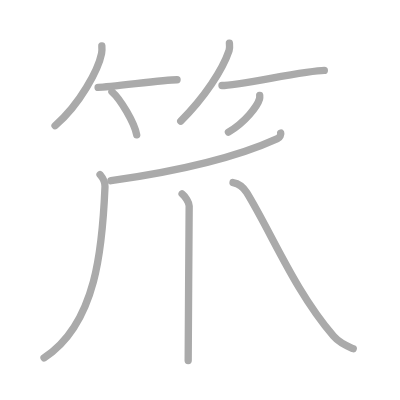
t = 0.00 s
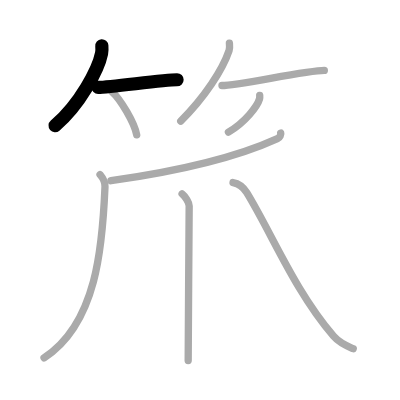
t = 2.00 s
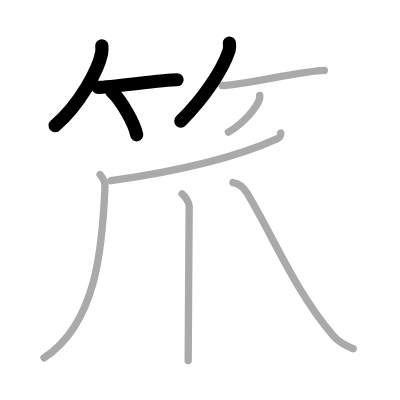
t = 4.00 s
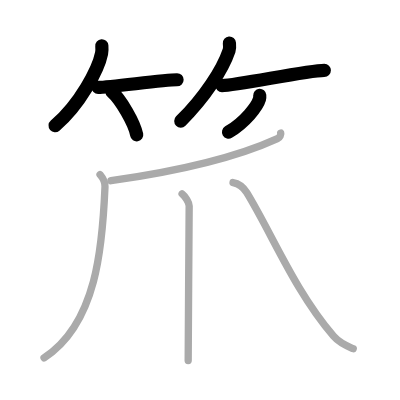
t = 6.00 s
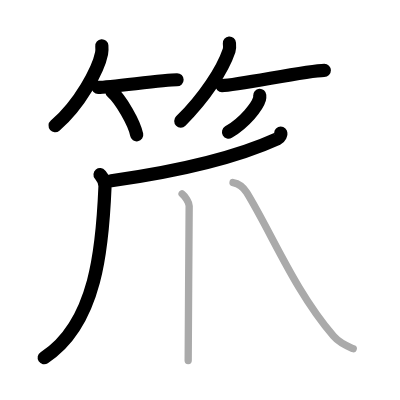
t = 8.00 s
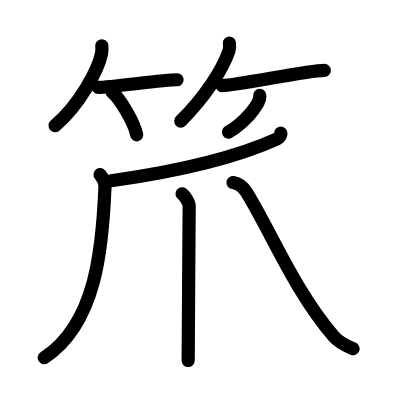
t = 10.00 s

The animated SVG that drew these frames (rendered in a browser with its animation timeline set to each time). Animation: 10 SMIL elements (animate=10); one cycle of 10.00 s.

<?xml version="1.0" standalone="no"?>
<!DOCTYPE svg PUBLIC "-//W3C//DTD SVG 1.1//EN"   "http://www.w3.org/Graphics/SVG/1.1/DTD/svg11.dtd">
<svg width="400px" height="400px"  version="1.1" xmlns="http://www.w3.org/2000/svg">
  <defs>
    <marker id="Triangle" viewBox="0 0 10 10" refX="0" refY="5" markerUnits="strokeWidth" markerWidth="3" style="stroke-opacity:0%;fill:#aaaaaa;" markerHeight="2" orient="auto">
      <path d="M 0 0 L 10 5 L 0 10 z" />
    </marker>
    
    <marker id="Arrow" viewBox="0 0 10 10" refX="5" refY="5" markerUnits="strokeWidth" markerWidth="1.8" style="stroke-opacity:0%;fill:#770000;" markerHeight="2" orient="auto">
      <path d="M 0 4 L 6 4 L 4 1 L 10 5 L 4 9 L 6 6 L 0 6 z" />
        <circle cx="5" cy="5" r="5" />
      </marker>
    
    <marker id="TriangleRed" viewBox="0 0 10 10" refX="0" refY="5" markerUnits="strokeWidth" markerWidth="3" style="stroke-opacity:0%;fill:#CC0000;" markerHeight="2" orient="auto">
      <path d="M 0 0 L 10 5 L 0 10 z" />
    </marker>
    
    <marker id="ArrowRed" viewBox="0 0 10 10" refX="5" refY="5" markerUnits="strokeWidth" markerWidth="1.8" style="stroke-opacity:0%;fill:#CC0000;" markerHeight="2" orient="auto">
      <path d="M 0 4 L 6 4 L 4 1 L 10 5 L 4 9 L 6 6 L 0 6 z" />
        <circle cx="5" cy="5" r="5" />
      </marker>
    
  </defs>
  
  <path style="fill:#ffffff; fill-opacity:100%; fill-rule:evenodd; stroke-width:0;" d="M 0 0 L 400px 0 L 400px 400px L 0 400px L 0 0" />

  <g transform="scale(3.6697247706422 3.6697247706422)">
<path style="fill:none; fill-opacity:0%; fill-rule:evenodd; stroke:#aaaaaa; stroke-opacity:100%; stroke-width: 1.5pt; stroke-linejoin:round; stroke-linecap:round;" d="M27.75 12.5c0.04 0.51 0.08 1.32-0.07 2.06C26.81 18.9 21.82 28.42 15 34.25"></path>
<path style="fill:none; fill-opacity:0%; fill-rule:evenodd; stroke:#aaaaaa; stroke-opacity:100%; stroke-width: 1.5pt; stroke-linejoin:round; stroke-linecap:round;" d="M26.73 23.81c3.5 0 17.59-2.08 21.52-2.08"></path>
<path style="fill:none; fill-opacity:0%; fill-rule:evenodd; stroke:#aaaaaa; stroke-opacity:100%; stroke-width: 1.5pt; stroke-linejoin:round; stroke-linecap:round;" d="M30.5 25c2.38 2.07 6.15 8.52 6.75 11.75"></path>
<path style="fill:none; fill-opacity:0%; fill-rule:evenodd; stroke:#aaaaaa; stroke-opacity:100%; stroke-width: 1.5pt; stroke-linejoin:round; stroke-linecap:round;" d="M62.51 11.75c0.04 0.5 0.16 1.3-0.08 2.01C60.66 19.02 55.75 26.53 49.25 33"></path>
<path style="fill:none; fill-opacity:0%; fill-rule:evenodd; stroke:#aaaaaa; stroke-opacity:100%; stroke-width: 1.5pt; stroke-linejoin:round; stroke-linecap:round;" d="M60.49 23.31c4.33-0.01 23.04-4.12 27.89-4.13"></path>
<path style="fill:none; fill-opacity:0%; fill-rule:evenodd; stroke:#aaaaaa; stroke-opacity:100%; stroke-width: 1.5pt; stroke-linejoin:round; stroke-linecap:round;" d="M70.77 26c0.02 0.24 0.05 0.61-0.05 0.95c-0.58 2-3.91 6.37-8.47 9.05"></path>
<path style="fill:none; fill-opacity:0%; fill-rule:evenodd; stroke:#aaaaaa; stroke-opacity:100%; stroke-width: 1.5pt; stroke-linejoin:round; stroke-linecap:round;" d="M76.5 36.25c0.12 0.29-0.18 1.21-0.9 1.54c-8.92 4.07-22.1 8.18-45.34 11.46"></path>
<path style="fill:none; fill-opacity:0%; fill-rule:evenodd; stroke:#aaaaaa; stroke-opacity:100%; stroke-width: 1.5pt; stroke-linejoin:round; stroke-linecap:round;" d="M27.26 47.58c0.48 0.59 1.42 1.61 1.35 3.28C27.94 67.09 26.38 88.16 12 97.5"></path>
<path style="fill:none; fill-opacity:0%; fill-rule:evenodd; stroke:#aaaaaa; stroke-opacity:100%; stroke-width: 1.5pt; stroke-linejoin:round; stroke-linecap:round;" d="M49.62 52.82c0.88 0.68 1.93 2.41 1.93 3.29c0 4.49-0.27 34.86-0.27 42.14"></path>
<path style="fill:none; fill-opacity:0%; fill-rule:evenodd; stroke:#aaaaaa; stroke-opacity:100%; stroke-width: 1.5pt; stroke-linejoin:round; stroke-linecap:round;" d="M63.5 49.75c1.5 0.25 2.73 1.08 3.75 2.75c7 11.5 12.98 26.6 23.65 39.11c1.64 1.92 3.98 2.85 5.35 3.42"></path>

<path style="fill:none; fill-opacity:0%; fill-rule:evenodd; stroke:#000000; stroke-opacity:100%; stroke-width: 2.7pt; stroke-linejoin:round; stroke-linecap:round;" d="M27.75 12.5c0.04 0.51 0.08 1.32-0.07 2.06C26.81 18.9 21.82 28.42 15 34.25" pathLength="100" stroke-dashoffset="100" stroke-dasharray="100 105"><animate id="dashAnim1" attributeName="stroke-dashoffset" from="100" to="0" dur="1s" calcMode="linear" fill="freeze"/></path>
<path style="fill:none; fill-opacity:0%; fill-rule:evenodd; stroke:#000000; stroke-opacity:100%; stroke-width: 2.7pt; stroke-linejoin:round; stroke-linecap:round;" d="M26.73 23.81c3.5 0 17.59-2.08 21.52-2.08" pathLength="100" stroke-dashoffset="100" stroke-dasharray="100 105"><animate id="dashAnim2" attributeName="stroke-dashoffset" from="100" to="0" dur="1s" calcMode="linear" begin="dashAnim1.end" fill="freeze"/></path>
<path style="fill:none; fill-opacity:0%; fill-rule:evenodd; stroke:#000000; stroke-opacity:100%; stroke-width: 2.7pt; stroke-linejoin:round; stroke-linecap:round;" d="M30.5 25c2.38 2.07 6.15 8.52 6.75 11.75" pathLength="100" stroke-dashoffset="100" stroke-dasharray="100 105"><animate id="dashAnim3" attributeName="stroke-dashoffset" from="100" to="0" dur="1s" calcMode="linear" begin="dashAnim2.end" fill="freeze"/></path>
<path style="fill:none; fill-opacity:0%; fill-rule:evenodd; stroke:#000000; stroke-opacity:100%; stroke-width: 2.7pt; stroke-linejoin:round; stroke-linecap:round;" d="M62.51 11.75c0.04 0.5 0.16 1.3-0.08 2.01C60.66 19.02 55.75 26.53 49.25 33" pathLength="100" stroke-dashoffset="100" stroke-dasharray="100 105"><animate id="dashAnim4" attributeName="stroke-dashoffset" from="100" to="0" dur="1s" calcMode="linear" begin="dashAnim3.end" fill="freeze"/></path>
<path style="fill:none; fill-opacity:0%; fill-rule:evenodd; stroke:#000000; stroke-opacity:100%; stroke-width: 2.7pt; stroke-linejoin:round; stroke-linecap:round;" d="M60.49 23.31c4.33-0.01 23.04-4.12 27.89-4.13" pathLength="100" stroke-dashoffset="100" stroke-dasharray="100 105"><animate id="dashAnim5" attributeName="stroke-dashoffset" from="100" to="0" dur="1s" calcMode="linear" begin="dashAnim4.end" fill="freeze"/></path>
<path style="fill:none; fill-opacity:0%; fill-rule:evenodd; stroke:#000000; stroke-opacity:100%; stroke-width: 2.7pt; stroke-linejoin:round; stroke-linecap:round;" d="M70.77 26c0.02 0.24 0.05 0.61-0.05 0.95c-0.58 2-3.91 6.37-8.47 9.05" pathLength="100" stroke-dashoffset="100" stroke-dasharray="100 105"><animate id="dashAnim6" attributeName="stroke-dashoffset" from="100" to="0" dur="1s" calcMode="linear" begin="dashAnim5.end" fill="freeze"/></path>
<path style="fill:none; fill-opacity:0%; fill-rule:evenodd; stroke:#000000; stroke-opacity:100%; stroke-width: 2.7pt; stroke-linejoin:round; stroke-linecap:round;" d="M76.5 36.25c0.12 0.29-0.18 1.21-0.9 1.54c-8.92 4.07-22.1 8.18-45.34 11.46" pathLength="100" stroke-dashoffset="100" stroke-dasharray="100 105"><animate id="dashAnim7" attributeName="stroke-dashoffset" from="100" to="0" dur="1s" calcMode="linear" begin="dashAnim6.end" fill="freeze"/></path>
<path style="fill:none; fill-opacity:0%; fill-rule:evenodd; stroke:#000000; stroke-opacity:100%; stroke-width: 2.7pt; stroke-linejoin:round; stroke-linecap:round;" d="M27.26 47.58c0.48 0.59 1.42 1.61 1.35 3.28C27.94 67.09 26.38 88.16 12 97.5" pathLength="100" stroke-dashoffset="100" stroke-dasharray="100 105"><animate id="dashAnim8" attributeName="stroke-dashoffset" from="100" to="0" dur="1s" calcMode="linear" begin="dashAnim7.end" fill="freeze"/></path>
<path style="fill:none; fill-opacity:0%; fill-rule:evenodd; stroke:#000000; stroke-opacity:100%; stroke-width: 2.7pt; stroke-linejoin:round; stroke-linecap:round;" d="M49.62 52.82c0.88 0.68 1.93 2.41 1.93 3.29c0 4.49-0.27 34.86-0.27 42.14" pathLength="100" stroke-dashoffset="100" stroke-dasharray="100 105"><animate id="dashAnim9" attributeName="stroke-dashoffset" from="100" to="0" dur="1s" calcMode="linear" begin="dashAnim8.end" fill="freeze"/></path>
<path style="fill:none; fill-opacity:0%; fill-rule:evenodd; stroke:#000000; stroke-opacity:100%; stroke-width: 2.7pt; stroke-linejoin:round; stroke-linecap:round;" d="M63.5 49.75c1.5 0.25 2.73 1.08 3.75 2.75c7 11.5 12.98 26.6 23.65 39.11c1.64 1.92 3.98 2.85 5.35 3.42" pathLength="100" stroke-dashoffset="100" stroke-dasharray="100 105"><animate id="dashAnim10" attributeName="stroke-dashoffset" from="100" to="0" dur="1s" calcMode="linear" begin="dashAnim9.end" fill="freeze"/></path>

</g>

</svg>  
          
